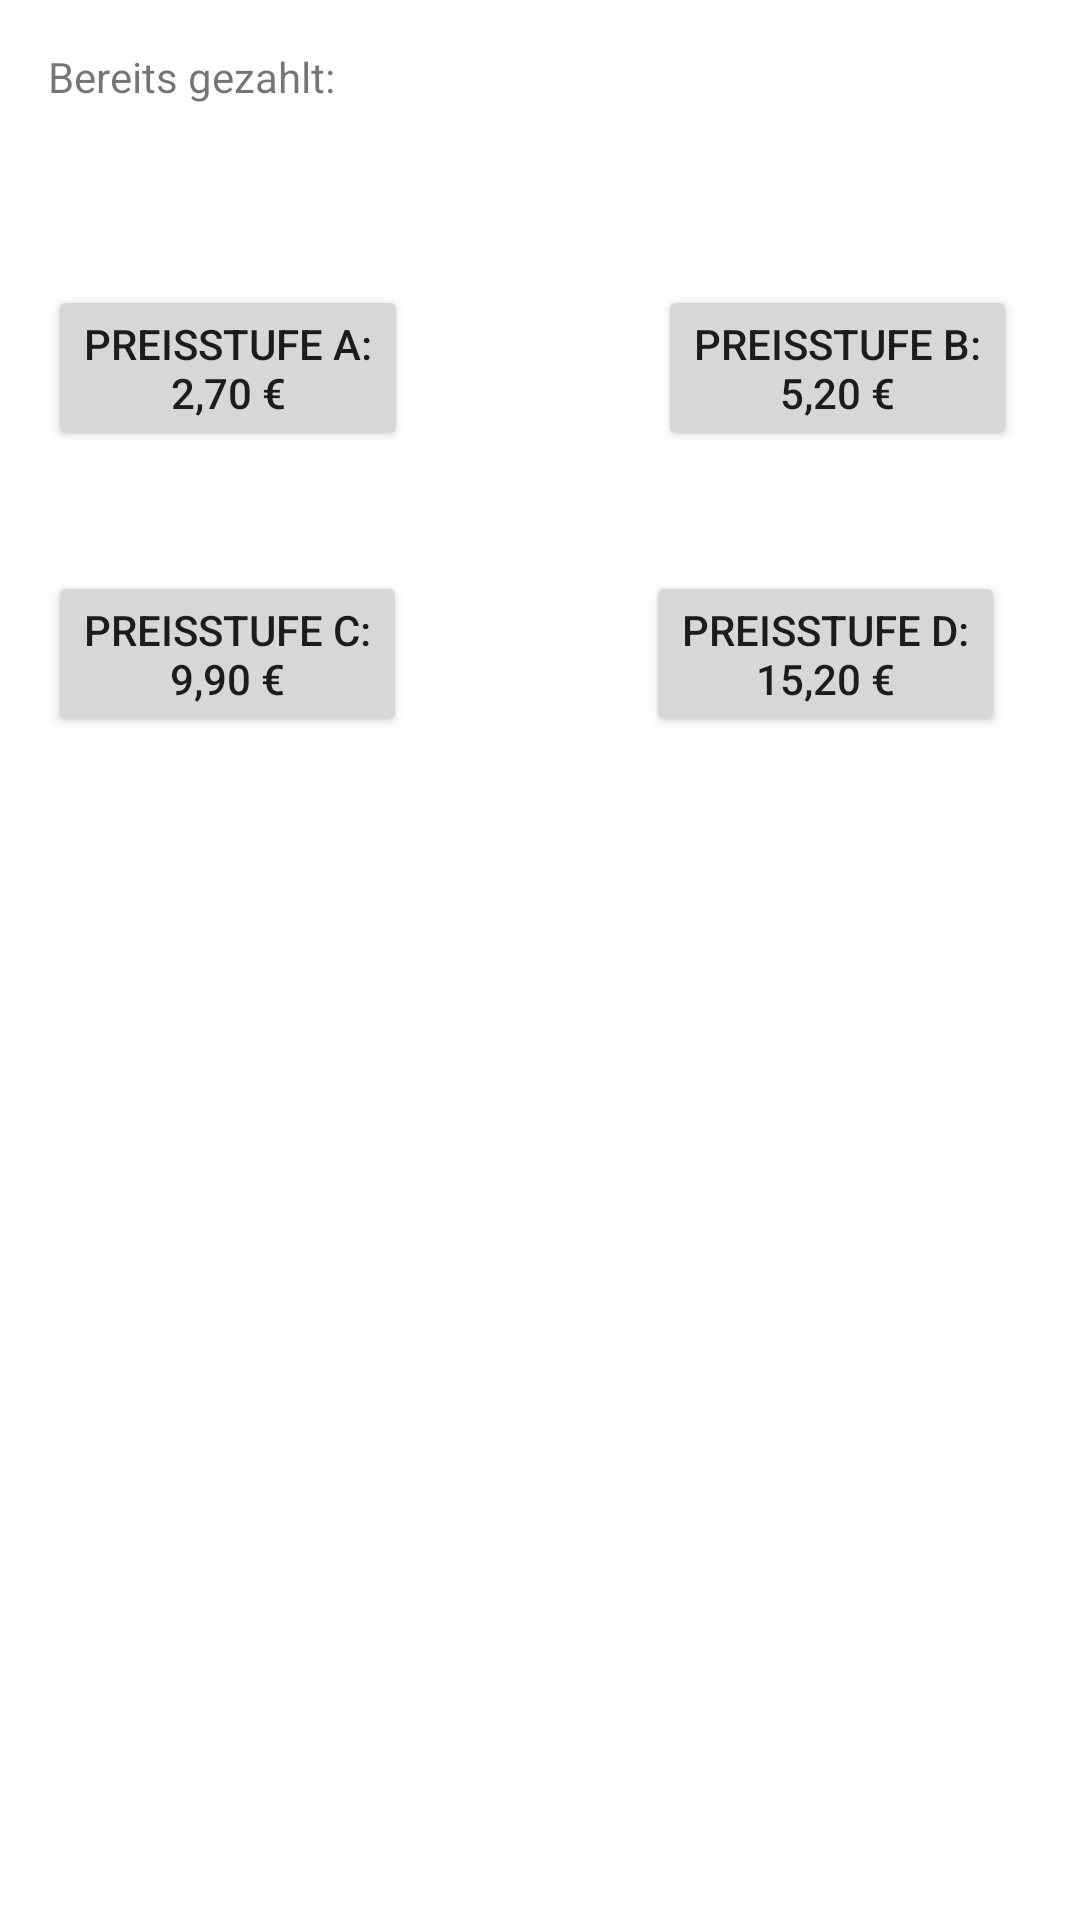

Layout XML and referenced resources for this Android screen:
<!-- AndroidManifest.xml: application theme Theme.Ticketapp -->
<!-- res/layout/activity_buy_ticket.xml -->
<?xml version="1.0" encoding="utf-8"?>
<androidx.constraintlayout.widget.ConstraintLayout xmlns:android="http://schemas.android.com/apk/res/android"
    xmlns:app="http://schemas.android.com/apk/res-auto"
    xmlns:tools="http://schemas.android.com/tools"
    android:layout_width="match_parent"
    android:layout_height="match_parent"
    tools:context=".BuyTicketActivity">

    <TextView
        android:id="@+id/textView2"
        android:layout_width="wrap_content"
        android:layout_height="wrap_content"
        android:layout_marginStart="16dp"
        android:layout_marginTop="16dp"
        android:text="@string/already_sold"
        app:layout_constraintStart_toStartOf="parent"
        app:layout_constraintTop_toTopOf="parent" />

    <TextView
        android:id="@+id/txtPaid_buy"
        android:layout_width="wrap_content"
        android:layout_height="wrap_content"
        android:layout_marginStart="16dp"
        android:layout_marginTop="16dp"
        app:layout_constraintStart_toStartOf="parent"
        app:layout_constraintTop_toBottomOf="@+id/textView2" />

    <Button
        android:id="@+id/btn_A"
        android:layout_width="wrap_content"
        android:layout_height="wrap_content"
        android:layout_marginStart="16dp"
        android:layout_marginTop="60dp"
        android:text="@string/preisA"
        app:layout_constraintStart_toStartOf="parent"
        app:layout_constraintTop_toBottomOf="@+id/textView2" />

    <Button
        android:id="@+id/btn_B"
        android:layout_width="wrap_content"
        android:layout_height="wrap_content"
        android:layout_marginStart="78dp"
        android:layout_marginTop="60dp"
        android:layout_marginEnd="16dp"
        android:text="@string/preisB"
        app:layout_constraintEnd_toEndOf="parent"
        app:layout_constraintStart_toEndOf="@+id/btn_A"
        app:layout_constraintTop_toBottomOf="@+id/textView2" />

    <Button
        android:id="@+id/btn_C"
        android:layout_width="wrap_content"
        android:layout_height="wrap_content"
        android:layout_marginStart="16dp"
        android:layout_marginTop="40dp"
        android:text="@string/preisC"
        app:layout_constraintStart_toStartOf="parent"
        app:layout_constraintTop_toBottomOf="@+id/btn_A" />

    <Button
        android:id="@+id/btn_D"
        android:layout_width="wrap_content"
        android:layout_height="wrap_content"
        android:layout_marginStart="78dp"
        android:layout_marginTop="40dp"
        android:text="@string/preisD"
        app:layout_constraintEnd_toEndOf="parent"
        app:layout_constraintHorizontal_bias="0.058"
        app:layout_constraintStart_toEndOf="@+id/btn_C"
        app:layout_constraintTop_toBottomOf="@+id/btn_B" />
</androidx.constraintlayout.widget.ConstraintLayout>
<!-- resources referenced by this layout -->
<resources>
  <string name="already_sold">Bereits gezahlt:</string>
  <string name="preisA">Preisstufe A:\n2,70 €</string>
  <string name="preisB">Preisstufe B:\n5,20 €</string>
  <string name="preisC">Preisstufe C:\n9,90 €</string>
  <string name="preisD">Preisstufe D:\n15,20 €</string>
  <style name="Theme.Ticketapp" parent="Theme.MaterialComponents.DayNight.DarkActionBar">
          
          <item name="colorPrimary">@color/purple_500</item>
          <item name="colorPrimaryVariant">@color/purple_700</item>
          <item name="colorOnPrimary">@color/white</item>
          
          <item name="colorSecondary">@color/teal_200</item>
          <item name="colorSecondaryVariant">@color/teal_700</item>
          <item name="colorOnSecondary">@color/black</item>
          
          <item name="android:statusBarColor" tools:targetApi="l">?attr/colorPrimaryVariant</item>
          
      </style>
  <!-- not gathered from this repository: default colours our renderer supplied (Android Studio template values) -->
  <color name="purple_500">#FF6200EE</color>
  <color name="purple_700">#FF3700B3</color>
  <color name="teal_200">#FF03DAC5</color>
  <color name="teal_700">#FF018786</color>
  <color name="black">#FF000000</color>
  <color name="white">#FFFFFFFF</color>
</resources>
